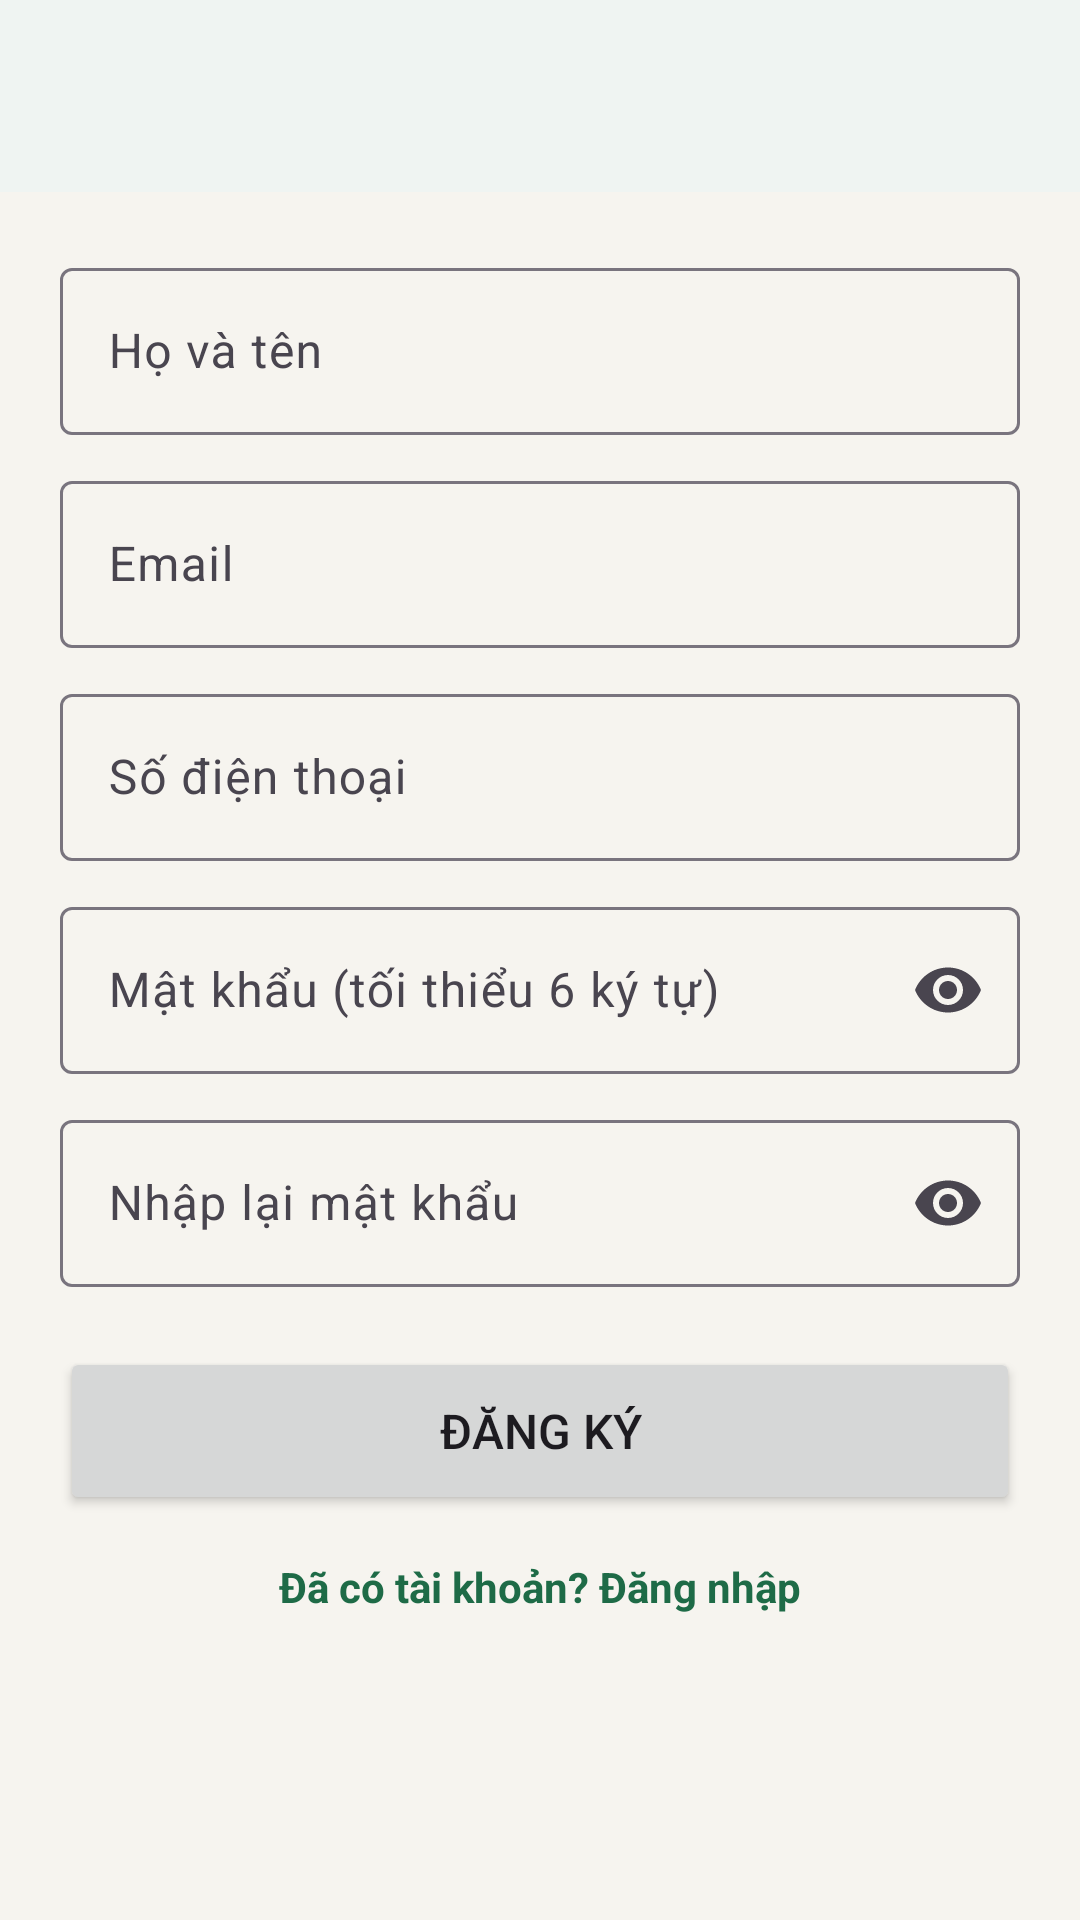

Write the Android layout XML for this screen, with the resource values it uses.
<!-- AndroidManifest.xml: application theme Theme.DoAnAppGiaodoan -->
<!-- res/layout/activity_register.xml -->
<?xml version="1.0" encoding="utf-8"?>
<LinearLayout xmlns:android="http://schemas.android.com/apk/res/android"
    xmlns:app="http://schemas.android.com/apk/res-auto"
    android:layout_width="match_parent" android:layout_height="match_parent"
    android:background="@color/bg" android:fitsSystemWindows="true" android:orientation="vertical">

    <com.google.android.material.appbar.MaterialToolbar android:id="@+id/toolbar" style="@style/Toolbar"
        android:layout_width="match_parent" android:layout_height="?attr/actionBarSize" />

    <ScrollView android:layout_width="match_parent" android:layout_height="match_parent">
        <LinearLayout android:layout_width="match_parent" android:layout_height="wrap_content"
            android:orientation="vertical" android:padding="20dp">

            <com.google.android.material.textfield.TextInputLayout android:id="@+id/tilName"
                style="@style/Widget.Material3.TextInputLayout.OutlinedBox"
                android:layout_width="match_parent" android:layout_height="wrap_content" android:hint="Họ và tên">
                <com.google.android.material.textfield.TextInputEditText android:id="@+id/edtName"
                    android:layout_width="match_parent" android:layout_height="wrap_content" android:inputType="textPersonName" />
            </com.google.android.material.textfield.TextInputLayout>

            <com.google.android.material.textfield.TextInputLayout android:id="@+id/tilEmail"
                style="@style/Widget.Material3.TextInputLayout.OutlinedBox"
                android:layout_width="match_parent" android:layout_height="wrap_content"
                android:layout_marginTop="10dp" android:hint="Email">
                <com.google.android.material.textfield.TextInputEditText android:id="@+id/edtEmail"
                    android:layout_width="match_parent" android:layout_height="wrap_content" android:inputType="textEmailAddress" />
            </com.google.android.material.textfield.TextInputLayout>

            <com.google.android.material.textfield.TextInputLayout android:id="@+id/tilPhone"
                style="@style/Widget.Material3.TextInputLayout.OutlinedBox"
                android:layout_width="match_parent" android:layout_height="wrap_content"
                android:layout_marginTop="10dp" android:hint="Số điện thoại">
                <com.google.android.material.textfield.TextInputEditText android:id="@+id/edtPhone"
                    android:layout_width="match_parent" android:layout_height="wrap_content" android:inputType="phone" android:maxLength="10" />
            </com.google.android.material.textfield.TextInputLayout>

            <com.google.android.material.textfield.TextInputLayout android:id="@+id/tilPassword"
                style="@style/Widget.Material3.TextInputLayout.OutlinedBox"
                android:layout_width="match_parent" android:layout_height="wrap_content"
                android:layout_marginTop="10dp" android:hint="Mật khẩu (tối thiểu 6 ký tự)" app:endIconMode="password_toggle">
                <com.google.android.material.textfield.TextInputEditText android:id="@+id/edtPassword"
                    android:layout_width="match_parent" android:layout_height="wrap_content" android:inputType="textPassword" />
            </com.google.android.material.textfield.TextInputLayout>

            <com.google.android.material.textfield.TextInputLayout android:id="@+id/tilConfirm"
                style="@style/Widget.Material3.TextInputLayout.OutlinedBox"
                android:layout_width="match_parent" android:layout_height="wrap_content"
                android:layout_marginTop="10dp" android:hint="Nhập lại mật khẩu" app:endIconMode="password_toggle">
                <com.google.android.material.textfield.TextInputEditText android:id="@+id/edtConfirm"
                    android:layout_width="match_parent" android:layout_height="wrap_content" android:inputType="textPassword" />
            </com.google.android.material.textfield.TextInputLayout>

            <Button android:id="@+id/btnRegister" android:layout_width="match_parent" android:layout_height="56dp"
                android:layout_marginTop="20dp" android:text="Đăng ký" android:textSize="16sp" />

            <TextView android:id="@+id/tvLogin" android:layout_width="wrap_content" android:layout_height="48dp"
                android:layout_gravity="center_horizontal" android:gravity="center"
                android:text="Đã có tài khoản? Đăng nhập" android:textColor="@color/primary" android:textStyle="bold" />
        </LinearLayout>
    </ScrollView>
</LinearLayout>
<!-- resources referenced by this layout -->
<resources>
  <color name="bg">#F6F4EF</color>
  <color name="primary">#1E6B47</color>
  <style name="Toolbar" parent="Widget.Material3.Toolbar">
          <item name="android:background">@color/white</item>
          <item name="titleTextColor">@color/ink</item>
          <item name="android:elevation">2dp</item>
      </style>
  <style name="Theme.DoAnAppGiaodoan" parent="Base.Theme.DoAnAppGiaodoan" />
  <color name="white">#FFFFFFFF</color>
  <color name="ink">#1C1B19</color>
  <style name="Base.Theme.DoAnAppGiaodoan" parent="Theme.Material3.Light.NoActionBar">
          <item name="colorPrimary">@color/primary</item>
          <item name="colorOnPrimary">@color/white</item>
          <item name="colorPrimaryContainer">@color/primary_light</item>
          <item name="colorOnPrimaryContainer">@color/primary_dark</item>
          <item name="colorSecondary">@color/primary</item>
          <item name="android:colorBackground">@color/bg</item>
          <item name="colorSurface">@color/white</item>
          <item name="android:windowLightStatusBar">true</item>
      </style>
  <color name="primary_light">#E3F0E8</color>
  <color name="primary_dark">#14502F</color>
</resources>
